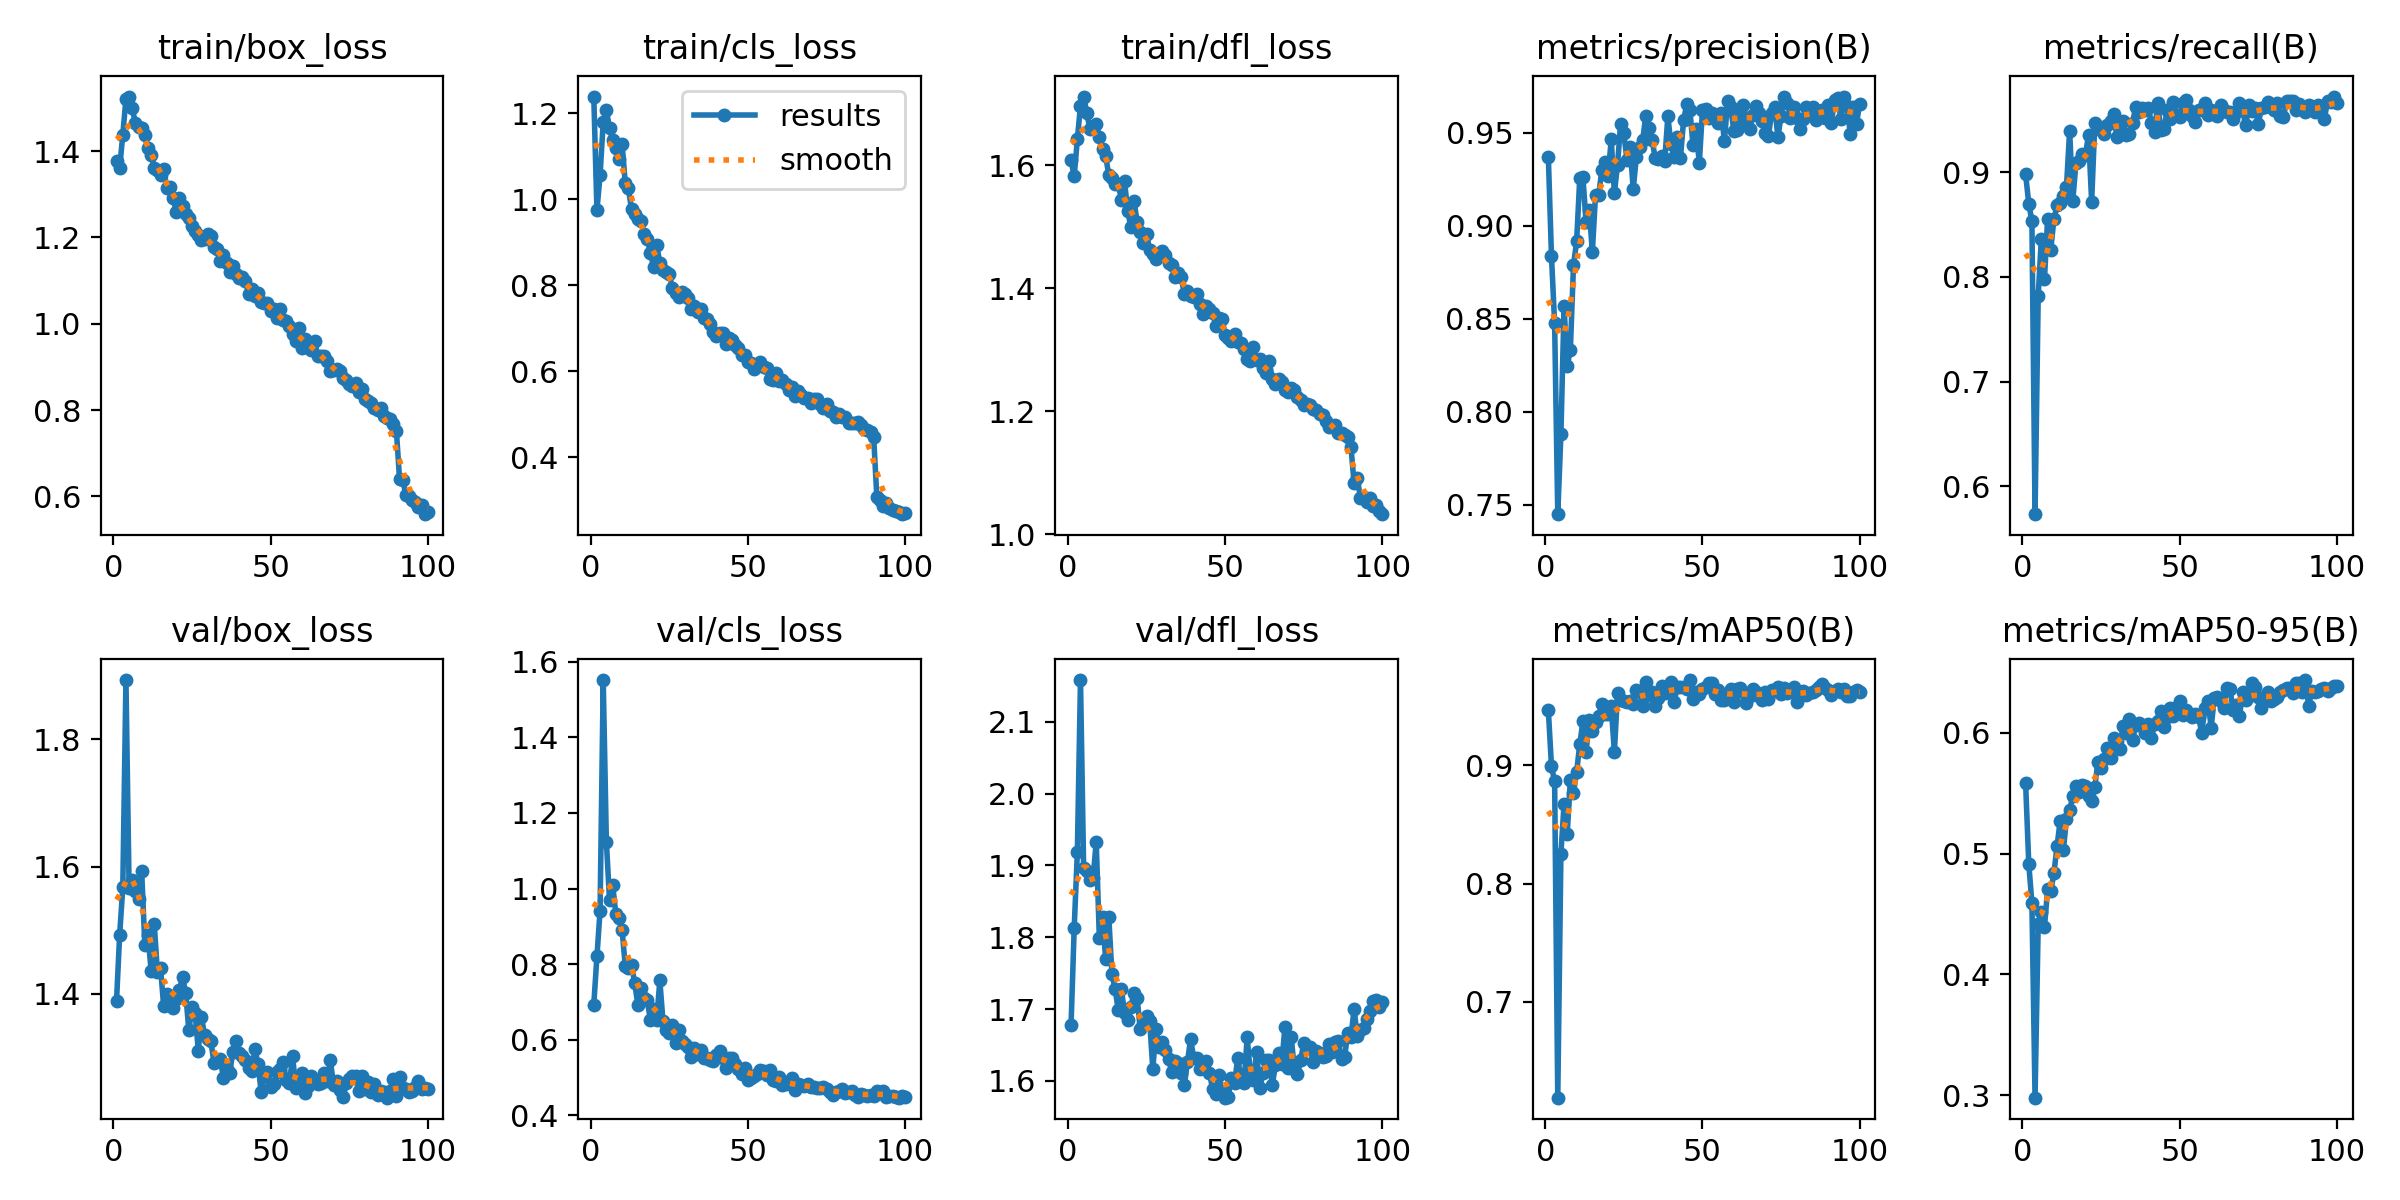

Data behind this chart, as committed beside it:
epoch, train/box_loss, train/cls_loss, train/dfl_loss, metrics/precision(B), metrics/recall(B), metrics/mAP50(B), metrics/mAP50-95(B), val/box_loss, val/cls_loss, val/dfl_loss, lr/pg0, lr/pg1, lr/pg2
1, 1.377, 1.239, 1.608, 0.937, 0.8981, 0.9467, 0.5583, 1.389, 0.6932, 1.678, 0.07024, 0.003307, 0.003307
2, 1.361, 0.9747, 1.583, 0.8836, 0.8701, 0.8992, 0.4918, 1.493, 0.8206, 1.813, 0.04017, 0.006574, 0.006574
3, 1.438, 1.057, 1.643, 0.8475, 0.8535, 0.8864, 0.4592, 1.567, 0.9419, 1.918, 0.01004, 0.009776, 0.009776
4, 1.522, 1.181, 1.697, 0.7449, 0.5733, 0.6189, 0.298, 1.893, 1.552, 2.158, 0.009703, 0.009703, 0.009703
5, 1.527, 1.209, 1.712, 0.7881, 0.7816, 0.8254, 0.4414, 1.567, 1.124, 1.896, 0.009604, 0.009604, 0.009604
6, 1.499, 1.165, 1.686, 0.8567, 0.8365, 0.8671, 0.4521, 1.58, 0.9703, 1.892, 0.009505, 0.009505, 0.009505
7, 1.466, 1.139, 1.659, 0.8247, 0.7983, 0.8419, 0.4395, 1.561, 1.009, 1.88, 0.009406, 0.009406, 0.009406
8, 1.457, 1.12, 1.662, 0.833, 0.8556, 0.8875, 0.4704, 1.549, 0.9339, 1.882, 0.009307, 0.009307, 0.009307
9, 1.453, 1.095, 1.667, 0.8789, 0.8259, 0.8766, 0.4688, 1.593, 0.9217, 1.933, 0.009208, 0.009208, 0.009208
10, 1.438, 1.129, 1.646, 0.8915, 0.8553, 0.8944, 0.484, 1.477, 0.8914, 1.798, 0.009109, 0.009109, 0.009109
11, 1.408, 1.039, 1.626, 0.9258, 0.8684, 0.9179, 0.5063, 1.492, 0.7957, 1.827, 0.00901, 0.00901, 0.00901
12, 1.392, 1.026, 1.615, 0.9261, 0.8705, 0.937, 0.5275, 1.437, 0.7913, 1.769, 0.008911, 0.008911, 0.008911
13, 1.362, 0.9769, 1.584, 0.9018, 0.8769, 0.9111, 0.5028, 1.51, 0.7975, 1.828, 0.008812, 0.008812, 0.008812
14, 1.356, 0.9657, 1.58, 0.9086, 0.8864, 0.9384, 0.5289, 1.435, 0.7515, 1.748, 0.008713, 0.008713, 0.008713
15, 1.345, 0.9555, 1.57, 0.8859, 0.9398, 0.9292, 0.5362, 1.441, 0.6927, 1.728, 0.008614, 0.008614, 0.008614
16, 1.359, 0.9504, 1.569, 0.9164, 0.8726, 0.9368, 0.5475, 1.381, 0.7362, 1.699, 0.008515, 0.008515, 0.008515
17, 1.315, 0.9189, 1.544, 0.9164, 0.9087, 0.9414, 0.5561, 1.4, 0.7109, 1.728, 0.008416, 0.008416, 0.008416
18, 1.317, 0.9081, 1.574, 0.9298, 0.9108, 0.9514, 0.5508, 1.396, 0.7045, 1.695, 0.008317, 0.008317, 0.008317
19, 1.292, 0.8766, 1.526, 0.9341, 0.9172, 0.9434, 0.5572, 1.378, 0.6522, 1.685, 0.008218, 0.008218, 0.008218
20, 1.258, 0.8435, 1.5, 0.927, 0.9161, 0.9435, 0.5562, 1.393, 0.6821, 1.703, 0.008119, 0.008119, 0.008119
21, 1.292, 0.8937, 1.542, 0.9463, 0.9359, 0.9501, 0.5476, 1.406, 0.6518, 1.723, 0.00802, 0.00802, 0.00802
22, 1.274, 0.8528, 1.508, 0.9173, 0.8719, 0.9109, 0.5433, 1.427, 0.757, 1.716, 0.007921, 0.007921, 0.007921
23, 1.254, 0.8363, 1.492, 0.9328, 0.9469, 0.9614, 0.5556, 1.401, 0.6492, 1.673, 0.007822, 0.007822, 0.007822
24, 1.244, 0.831, 1.474, 0.9548, 0.9416, 0.955, 0.5759, 1.343, 0.6251, 1.679, 0.007723, 0.007723, 0.007723
25, 1.227, 0.8263, 1.488, 0.9496, 0.9427, 0.9543, 0.5708, 1.379, 0.6187, 1.69, 0.007624, 0.007624, 0.007624
26, 1.215, 0.7931, 1.463, 0.9354, 0.9363, 0.9535, 0.5781, 1.37, 0.6393, 1.683, 0.007525, 0.007525, 0.007525
27, 1.206, 0.7827, 1.455, 0.9421, 0.9448, 0.9542, 0.5878, 1.311, 0.5906, 1.617, 0.007426, 0.007426, 0.007426
28, 1.195, 0.7741, 1.447, 0.9197, 0.9488, 0.9516, 0.5794, 1.364, 0.627, 1.672, 0.007327, 0.007327, 0.007327
29, 1.196, 0.7845, 1.457, 0.9372, 0.9554, 0.9639, 0.5956, 1.335, 0.5971, 1.647, 0.007228, 0.007228, 0.007228
30, 1.209, 0.7805, 1.462, 0.9422, 0.9339, 0.9621, 0.5936, 1.329, 0.5903, 1.654, 0.007129, 0.007129, 0.007129
31, 1.203, 0.7702, 1.455, 0.946, 0.9448, 0.9504, 0.5869, 1.326, 0.5805, 1.643, 0.00703, 0.00703, 0.00703
32, 1.179, 0.7463, 1.441, 0.9592, 0.949, 0.9704, 0.6057, 1.292, 0.5536, 1.631, 0.006931, 0.006931, 0.006931
33, 1.172, 0.752, 1.438, 0.9524, 0.9354, 0.9593, 0.5999, 1.295, 0.5785, 1.612, 0.006832, 0.006832, 0.006832
34, 1.147, 0.7388, 1.418, 0.9459, 0.9363, 0.9623, 0.6119, 1.298, 0.5623, 1.628, 0.006733, 0.006733, 0.006733
35, 1.16, 0.7453, 1.425, 0.9361, 0.9469, 0.95, 0.5939, 1.267, 0.5723, 1.625, 0.006634, 0.006634, 0.006634
36, 1.14, 0.7253, 1.418, 0.936, 0.9627, 0.9569, 0.6063, 1.282, 0.5532, 1.611, 0.006535, 0.006535, 0.006535
37, 1.12, 0.7208, 1.391, 0.9376, 0.9572, 0.9668, 0.6083, 1.276, 0.5527, 1.594, 0.006436, 0.006436, 0.006436
38, 1.134, 0.7107, 1.395, 0.9346, 0.9618, 0.961, 0.6058, 1.309, 0.548, 1.626, 0.006337, 0.006337, 0.006337
39, 1.116, 0.6909, 1.388, 0.9587, 0.9597, 0.9663, 0.5998, 1.326, 0.5433, 1.658, 0.006238, 0.006238, 0.006238
40, 1.106, 0.6828, 1.387, 0.9437, 0.9617, 0.9702, 0.6077, 1.306, 0.5606, 1.632, 0.006139, 0.006139, 0.006139
41, 1.109, 0.6904, 1.39, 0.937, 0.9473, 0.9534, 0.5956, 1.302, 0.5696, 1.632, 0.00604, 0.00604, 0.00604
42, 1.1, 0.6883, 1.374, 0.9479, 0.9384, 0.9662, 0.6073, 1.297, 0.551, 1.617, 0.005941, 0.005941, 0.005941
43, 1.069, 0.6628, 1.358, 0.9362, 0.9661, 0.966, 0.6099, 1.284, 0.5251, 1.62, 0.005842, 0.005842, 0.005842
44, 1.081, 0.6783, 1.371, 0.9565, 0.9405, 0.9666, 0.6179, 1.279, 0.5516, 1.627, 0.005743, 0.005743, 0.005743
45, 1.065, 0.6727, 1.367, 0.9652, 0.9409, 0.9641, 0.6048, 1.313, 0.5517, 1.611, 0.005644, 0.005644, 0.005644
46, 1.071, 0.6623, 1.361, 0.9622, 0.9597, 0.9721, 0.6133, 1.29, 0.5354, 1.589, 0.005545, 0.005545, 0.005545
47, 1.052, 0.6544, 1.34, 0.9435, 0.9512, 0.9558, 0.6203, 1.246, 0.5222, 1.582, 0.005446, 0.005446, 0.005446
48, 1.049, 0.6374, 1.352, 0.952, 0.9677, 0.9617, 0.6141, 1.271, 0.5088, 1.608, 0.005347, 0.005347, 0.005347
49, 1.048, 0.6386, 1.351, 0.9336, 0.9547, 0.9607, 0.6217, 1.277, 0.5251, 1.584, 0.005248, 0.005248, 0.005248
50, 1.029, 0.6215, 1.325, 0.962, 0.9533, 0.9642, 0.6266, 1.253, 0.4935, 1.577, 0.005149, 0.005149, 0.005149
51, 1.033, 0.6189, 1.32, 0.9626, 0.966, 0.9661, 0.6148, 1.258, 0.4988, 1.578, 0.00505, 0.00505, 0.00505
52, 1.014, 0.6066, 1.314, 0.958, 0.9689, 0.9694, 0.6189, 1.277, 0.5054, 1.605, 0.004951, 0.004951, 0.004951
53, 1.034, 0.6158, 1.326, 0.9607, 0.9597, 0.9694, 0.6161, 1.283, 0.5098, 1.597, 0.004852, 0.004852, 0.004852
54, 1.009, 0.6228, 1.313, 0.9594, 0.9537, 0.9598, 0.6131, 1.293, 0.5191, 1.632, 0.004753, 0.004753, 0.004753
55, 1.007, 0.6109, 1.311, 0.9551, 0.9478, 0.9633, 0.6154, 1.264, 0.5173, 1.603, 0.004654, 0.004654, 0.004654
56, 0.9944, 0.6083, 1.302, 0.9607, 0.9597, 0.9555, 0.6135, 1.26, 0.5065, 1.597, 0.004555, 0.004555, 0.004555
57, 0.9761, 0.5815, 1.286, 0.9454, 0.9597, 0.9555, 0.5999, 1.302, 0.521, 1.661, 0.004456, 0.004456, 0.004456
58, 0.9604, 0.5806, 1.282, 0.967, 0.966, 0.961, 0.621, 1.252, 0.4934, 1.612, 0.004357, 0.004357, 0.004357
59, 0.9904, 0.5957, 1.304, 0.9636, 0.9549, 0.9643, 0.6268, 1.264, 0.4918, 1.601, 0.004258, 0.004258, 0.004258
60, 0.9449, 0.577, 1.283, 0.9506, 0.9597, 0.9534, 0.6045, 1.276, 0.5027, 1.64, 0.004159, 0.004159, 0.004159
... 40 more rows
